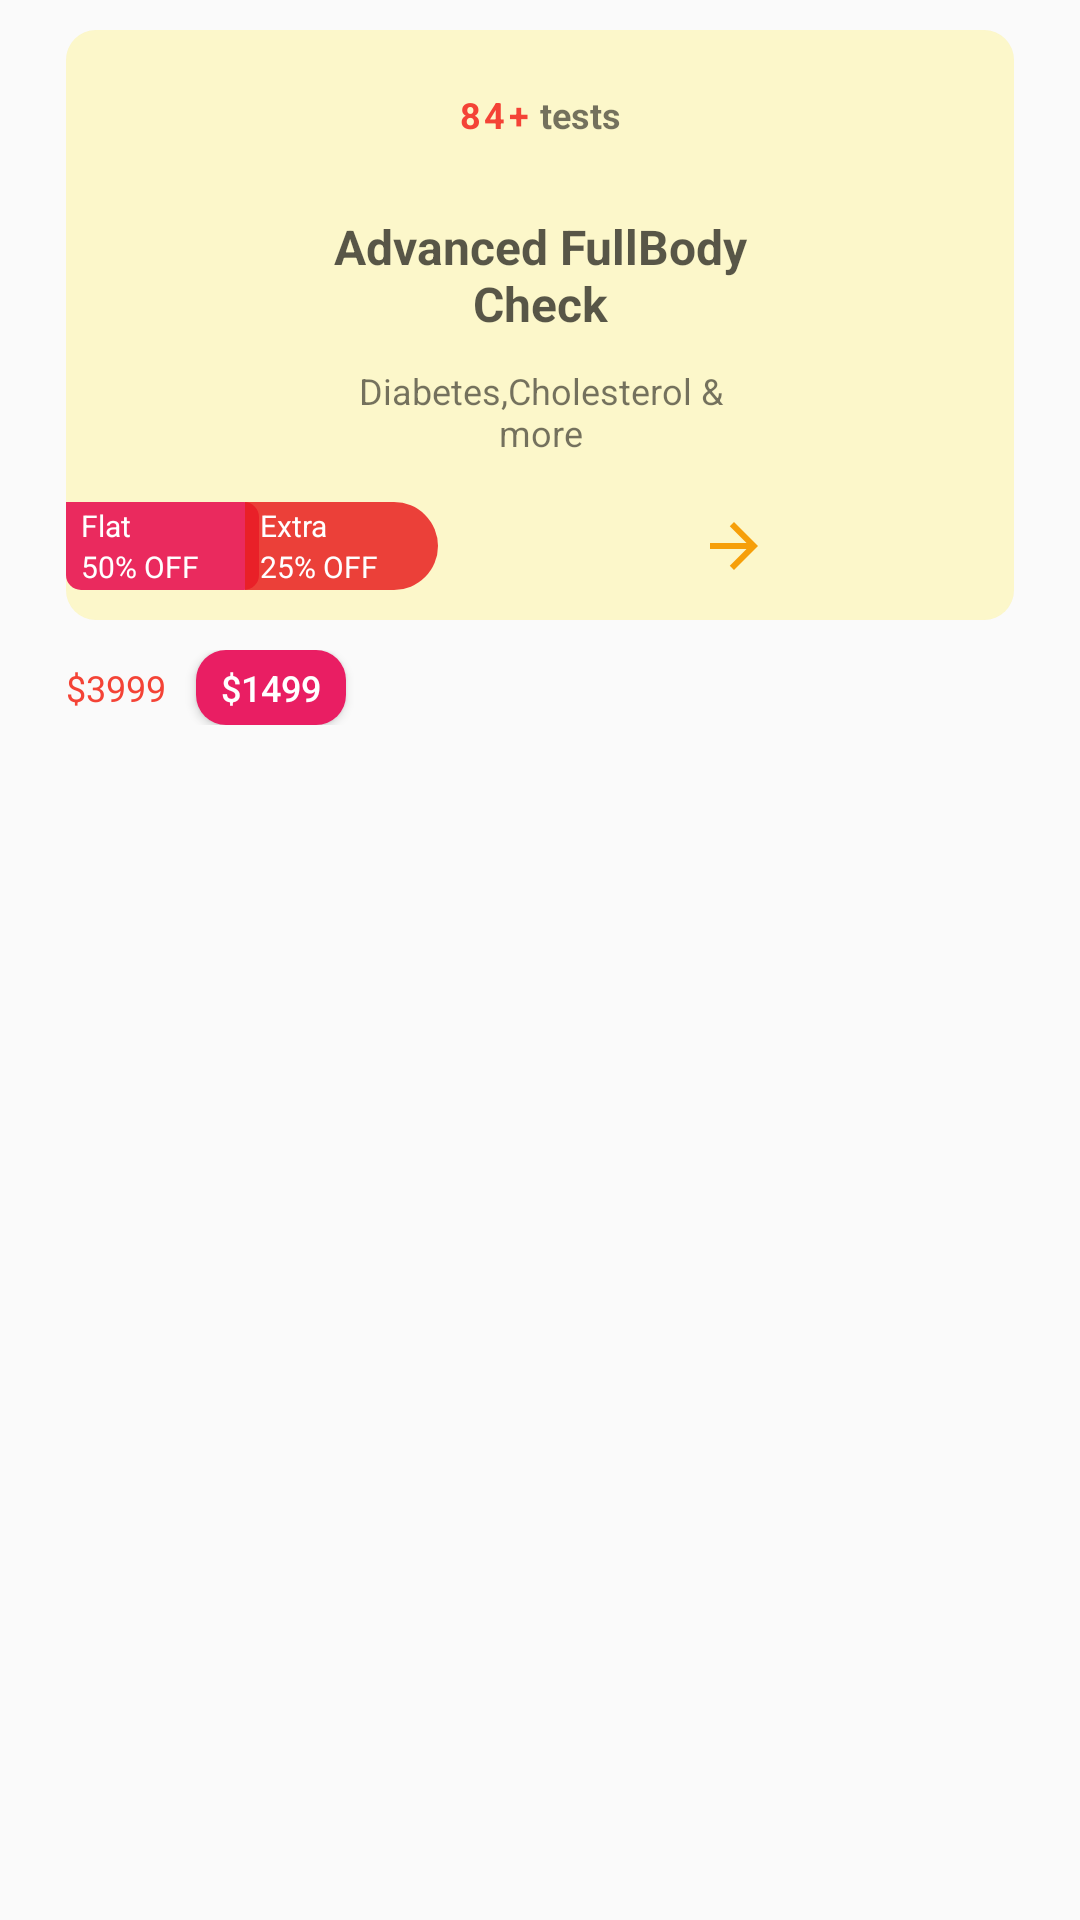

This screen was rendered from an Android layout file. Write that file and the resources it references.
<!-- AndroidManifest.xml: application theme AppTheme -->
<!-- res/layout/labtest_view.xml -->
<LinearLayout xmlns:android="http://schemas.android.com/apk/res/android"
    android:layout_width="match_parent"
    android:layout_height="wrap_content"
    android:orientation="vertical"
    android:id="@+id/lvltview"
    android:background="@drawable/button">


    <LinearLayout
        android:layout_width="match_parent"
        android:layout_height="wrap_content"
        android:layout_marginLeft="20dp"
        android:layout_marginTop="10dp"
        android:layout_marginRight="20dp"
        android:layout_marginBottom="10dp"
        android:background="@drawable/fbc"
        android:orientation="vertical">

        <LinearLayout
            android:layout_width="match_parent"
            android:layout_height="wrap_content"
            android:layout_marginTop="10dp"
            android:gravity="center">

            <TextView
                android:id="@+id/testsincluded"
                android:layout_width="wrap_content"
                android:layout_height="wrap_content"
                android:layout_gravity="center"
                android:layout_marginTop="10dp"
                android:layout_marginBottom="10dp"
                android:letterSpacing="0.1"
                android:text="84+"
                android:textAlignment="center"
                android:textColor="#F44336"
                android:textSize="12sp"
                android:textStyle="bold" />

            <TextView
                android:layout_width="wrap_content"
                android:layout_height="wrap_content"
                android:layout_gravity="center"
                android:layout_marginTop="10dp"
                android:layout_marginBottom="10dp"
                android:text=" tests"
                android:textAlignment="center"
                android:textSize="12sp"
                android:textStyle="bold" />
        </LinearLayout>

        <TextView
            android:id="@+id/lt_name"
            android:layout_width="150dp"
            android:layout_height="wrap_content"
            android:layout_gravity="center"
            android:layout_marginTop="15dp"
            android:text="Advanced FullBody Check"
            android:textAlignment="center"
            android:textColor="#A6000000"
            android:textSize="16sp"
            android:textStyle="bold" />

        <TextView
            android:id="@+id/tests"
            android:layout_width="150dp"
            android:layout_height="wrap_content"
            android:layout_gravity="center"
            android:layout_marginTop="10dp"
            android:layout_marginBottom="10dp"
            android:text="Diabetes,Cholesterol &amp; more"
            android:textAlignment="center"
            android:textSize="12sp" />

        <RelativeLayout
            android:layout_width="match_parent"
            android:layout_height="wrap_content"
            android:layout_marginTop="5dp"
            android:layout_marginBottom="10dp">

            <LinearLayout
                android:id="@+id/lldpap"
                android:layout_width="wrap_content"
                android:layout_height="wrap_content"
                android:layout_gravity="center"
                android:background="@drawable/distag"
                android:orientation="vertical"
                android:paddingLeft="5dp"
                android:paddingTop="1dp"
                android:paddingRight="20dp"
                android:paddingBottom="1dp">

                <TextView
                    android:layout_width="wrap_content"
                    android:layout_height="wrap_content"


                    android:text="Flat "
                    android:textColor="@color/white"
                    android:textSize="10sp" />

                <TextView
                    android:id="@+id/fdis"
                    android:layout_width="wrap_content"
                    android:layout_height="wrap_content"


                    android:text="50% OFF"
                    android:textColor="@color/white"
                    android:textSize="10sp" />
            </LinearLayout>

            <LinearLayout
                android:id="@+id/lldis2"
                android:layout_width="wrap_content"
                android:layout_height="wrap_content"
                android:layout_marginLeft="-5dp"
                android:layout_toRightOf="@id/lldpap"
                android:background="@drawable/distag1"
                android:orientation="vertical"
                android:paddingLeft="5dp"
                android:paddingTop="1dp"
                android:paddingRight="20dp"
                android:paddingBottom="1dp">

                <TextView
                    android:layout_width="wrap_content"
                    android:layout_height="wrap_content"

                    android:text="Extra"
                    android:textColor="@color/white"
                    android:textSize="10sp" />

                <TextView
                    android:id="@+id/edis"
                    android:layout_width="wrap_content"
                    android:layout_height="wrap_content"
                    android:text="25% OFF"
                    android:textColor="@color/white"
                    android:textSize="10sp" />
            </LinearLayout>

            <ImageView
                android:layout_width="wrap_content"
                android:layout_height="wrap_content"
                android:layout_alignParentEnd="true"
                android:layout_centerInParent="true"

                android:layout_marginStart="10dp"
                android:layout_marginLeft="5dp"
                android:layout_marginEnd="5dp"
                android:layout_toRightOf="@id/lldis2"
                android:src="@drawable/ic_baseline_arrow_forward_24" />

        </RelativeLayout>


    </LinearLayout>

    <RelativeLayout
        android:layout_width="match_parent"
        android:layout_height="wrap_content"
        android:layout_marginLeft="20dp"
        android:layout_marginBottom="10dp">

        <TextView
            android:id="@+id/actualprice"
            android:layout_width="wrap_content"
            android:layout_height="wrap_content"
            android:layout_centerVertical="true"

            android:text="$3999"
            android:textColor="#F44336"
            android:textSize="12sp" />

        <Button
            android:id="@+id/dprice"
            android:layout_width="50dp"
            android:layout_height="25dp"
            android:layout_marginLeft="10dp"
            android:layout_toRightOf="@id/actualprice"
            android:background="@drawable/btnlt"
            android:text="$1499"
            android:textColor="#fff"
            android:textSize="12sp" />


    </RelativeLayout>


</LinearLayout>
<!-- resources referenced by this layout -->
<resources>
  <color name="white">#FFFFFF</color>
  <!-- drawable btnlt (drawable) -->
  <?xml version="1.0" encoding="utf-8"?>
  <shape xmlns:android="http://schemas.android.com/apk/res/android">
      <solid
          android:color="#E91E63"
          ></solid>
      <corners android:radius="10dp"></corners>
  </shape>
  <!-- drawable button (drawable) -->
  <?xml version="1.0" encoding="utf-8"?>
  <selector xmlns:android="http://schemas.android.com/apk/res/android">
  
      <item android:drawable="@drawable/button_pressed"
          android:state_enabled="true"
          android:state_pressed="true"/>
      
  
      <item android:drawable="@drawable/button_normal"/>
      
  
  </selector>
  <!-- drawable distag (drawable) -->
  <?xml version="1.0" encoding="utf-8"?>
  <shape xmlns:android="http://schemas.android.com/apk/res/android">
      <solid
          android:color="#F0E91E58"
          ></solid>
      <corners
  android:topRightRadius="5dp"
          android:bottomLeftRadius="5dp"
          android:bottomRightRadius="5dp"></corners>
  </shape>
  <!-- drawable distag1 (drawable) -->
  <?xml version="1.0" encoding="utf-8"?>
  <shape xmlns:android="http://schemas.android.com/apk/res/android">
      <solid
          android:color="#D7E91E1E"
          ></solid>
      <corners
          android:topRightRadius="25dp"
          android:bottomRightRadius="25dp"></corners>
  </shape>
  <!-- drawable fbc (drawable) -->
  <?xml version="1.0" encoding="utf-8"?>
  <shape xmlns:android="http://schemas.android.com/apk/res/android"
      android:shape="rectangle" android:padding="10dp">
      
      <solid android:color="#40FFEB3B"/>
      <corners android:radius="10dp"/>
  </shape>
  <!-- drawable ic_baseline_arrow_forward_24 (drawable) -->
  <vector android:height="24dp" android:tint="#F69F0A"
      android:viewportHeight="24" android:viewportWidth="24"
      android:width="24dp" xmlns:android="http://schemas.android.com/apk/res/android">
      <path android:fillColor="@android:color/white" android:pathData="M12,4l-1.41,1.41L16.17,11H4v2h12.17l-5.58,5.59L12,20l8,-8z"/>
  </vector>
  <style name="AppTheme" parent="Theme.AppCompat.Light.NoActionBar">
          
          <item name="colorPrimary">@color/colorPrimary</item>
          <item name="colorPrimaryDark">@color/colorPrimaryDark</item>
          <item name="colorAccent">@color/colorAccent</item>
      </style>
  <!-- drawable button_pressed (drawable) -->
  <?xml version="1.0" encoding="UTF-8"?>
  <shape xmlns:android="http://schemas.android.com/apk/res/android" >
  
      <gradient
          android:angle="45"
          android:endColor="#1D364147"
          android:startColor="#20A8B5BD" />
  
  
  
      <corners android:radius="5dp" />
  
  </shape>
  <!-- drawable button_normal (drawable) -->
  <?xml version="1.0" encoding="UTF-8"?>
  <shape xmlns:android="http://schemas.android.com/apk/res/android" >
  
      <gradient
          android:angle="90"
          />
  
  
      <padding
          android:left="2dp"
          android:right="2dp" />
  
      <corners android:radius="5dp" />
  
  </shape>
  <color name="colorPrimary">#6200EE</color>
  <color name="colorPrimaryDark">#3700B3</color>
  <color name="colorAccent">#03DAC5</color>
</resources>
